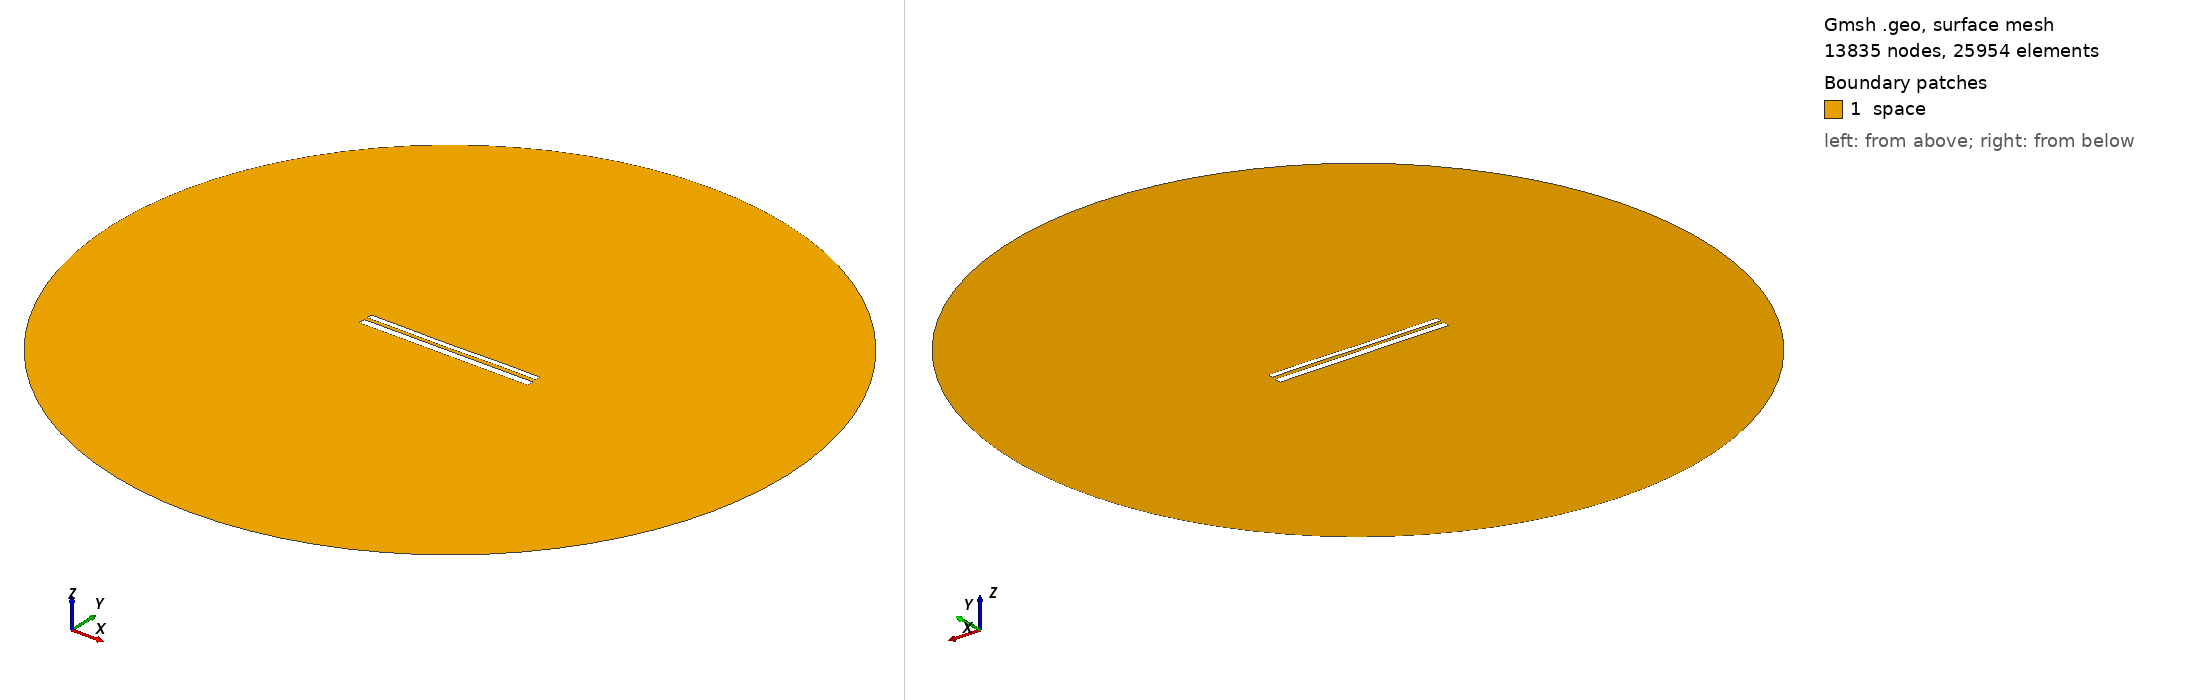

Gmsh geometry script, surface-meshed: 13835 nodes, 25954 surface elements. Boundary patches (legend numbers): 1 space. Left view from above one corner, right view from below the opposite corner. Legend entries are the model's physical surfaces. The drawing asked Gmsh for element sizes between 1% and 20% of the model's largest extent; the script's own settings can give other sizes.

=== 10534.geo (drawn) ===
//---------------------------------------
// Geometry kernel
//---------------------------------------

SetFactory("OpenCASCADE");



//---------------------------------------
// Parameters of the geometry
//---------------------------------------

// Overetch of the upper plate
overetch = 0.375;

// Distance between the plates
distance = 1.75;

// Discretization over the x axis (for the deformation)
nx = 50; 

// Length of the plate
L = 100 - overetch; 

// Number of modes
n = 4; 

// 1st mode coefficient
coeff(1) = 0.15;
beta(1) = 0.596864 * 3.1415926535 / L;

// 2nd mode coefficient
coeff(2) = -0.075;
beta(2) = 1.49418 * 3.1415926535 / L;

// 3rd mode coefficient
coeff(3) = -0.075;
beta(3) = 2.50025 * 3.1415926535 / L;

// 4th mode coefficient
coeff(4) = 0.07499999999999998;
beta(4) = 3.49999 * 3.1415926535 / L;



//---------------------------------------
// Upper plate (deformed rectangle)
//---------------------------------------

// Coordiantes of the upper plate
xmin = -50;
xmax = 50 - overetch;

// Height of the upper plate
yheight = 4 - 2 * overetch;

// Indexes of the points
UpperID[] = {};
LowerID[] = {};
LeftID[] = {};
RightID[] = {};

// Point index
p = 1;

// Horizontal edges
For i In {1:nx}
    x = xmin + (i-1)*(xmax - xmin)/(nx-1);

    y_bottom = distance / 2 + overetch;
    For j In {1:n}
        C = (Cosh(beta(j)*L) + Cos(beta(j)*L)) / (Sinh(beta(j)*L) + Sin(beta(j)*L));
        y_bottom  = y_bottom + coeff(j) * (Cosh(beta(j)*(x+50)) - Cos(beta(j)*(x+50)) - C * (Sinh(beta(j)*(x+50)) - Sin(beta(j)*(x+50))));
    EndFor

    y_top = y_bottom + yheight;

    Point(p) = {x, y_top, 0, 1.0};
    UpperID[i] = p;
    p = p + 1;

    Point(p) = {x, y_bottom, 0, 1.0};
    LowerID[i] = p;
    p = p + 1;
EndFor

// Create point lists
UpperPts[] = {}; LowerPts[] = {};
For i In {1:nx}
  UpperPts[] += {UpperID[i]};
  LowerPts[] += {LowerID[i]};
EndFor

// Build splines
Spline(1) = {UpperPts[]};
Spline(2) = {LowerPts[]};
Line(3) = {LowerPts[nx-1], UpperPts[nx-1]};
Line(4) = {LowerPts[0], UpperPts[0]};

// Build the plane surface
Curve Loop(1) = {2, 3, -1, -4};
Plane Surface(1) = {1};



//---------------------------------------
// Lower plate (rectangle)
//---------------------------------------

// Vertices
Point(1001) = {-50, -1, 0, 1.0};
Point(1002) = { 50, -1, 0, 1.0};
Point(1003) = { 50,  -5, 0, 1.0};
Point(1004) = {-50,  -5, 0, 1.0};

// Edges
Line(5) = {1001, 1002};
Line(6) = {1002, 1003};
Line(7) = {1003, 1004};
Line(8) = {1004, 1001};

// Plane surface
Line Loop(2) = {5, 6, 7, 8};
Plane Surface(2) = {2}; 



//---------------------------------------
// Outer (fictious) boundary
//---------------------------------------

// Points
Point(1005) = {0, 0, 0};       // Center
Point(1006) = {200, 0, 0};     // Start point
Point(1007) = {0, 200, 0};     // 90 degrees
Point(1008) = {-200, 0, 0};    // 180 degrees
Point(1009) = {0, -200, 0};    // 270 degrees

// Circle arcs (each needs start, center, end)
Circle(9) = {1006, 1005, 1007};
Circle(10) = {1007, 1005, 1008};
Circle(11) = {1008, 1005, 1009};
Circle(12) = {1009, 1005, 1006};

// Plane surface for the entire domain
Curve Loop(3) = {9, 10, 11, 12};
Surface(3) = {3};

// Subtract the plates from the whole domain to obtain the actual domain where we want to solve the equations
BooleanDifference{ Surface{3}; Delete; }{ Surface{1}; Surface{2}; Delete; }




//---------------------------------------
// Transfinite Lines/Curves
//---------------------------------------

// Set the number of points on the boundaries
r = 7;

// Plates
Transfinite Curve {1, 2} = 50*r Using Progression 1;
Transfinite Curve {3, 4} = 2*r Using Progression 1;
Transfinite Line {5, 7} = 50*r Using Progression 1;
Transfinite Line {6, 8} = 2*r Using Progression 1;

// Outer boundary
Transfinite Line {9, 10, 11, 12} = 20 Using Progression 1;



//---------------------------------------
// Physical groups
//---------------------------------------                

// Physical curves (boundaries)
Physical Line("force_segment", 10) = {2};
Physical Line("upper_plate", 11) = {1, 3, 4};
Physical Line("lower_plate", 12) = {5, 6, 7, 8};
Physical Line("boundary", 20) = {9, 10, 11, 12};

// Physical Surfaces
Physical Surface("space", 30) = {3};



//---------------------------------------
// 6. Generate the Mesh
//---------------------------------------

// 2D mesh generation
Mesh 2;
